Photos from the image-classification dataset "DeepLearning" in the GitHub repository HasiniVimansa/DeepLearning. Its 2 classes are: letter R, letter Y.

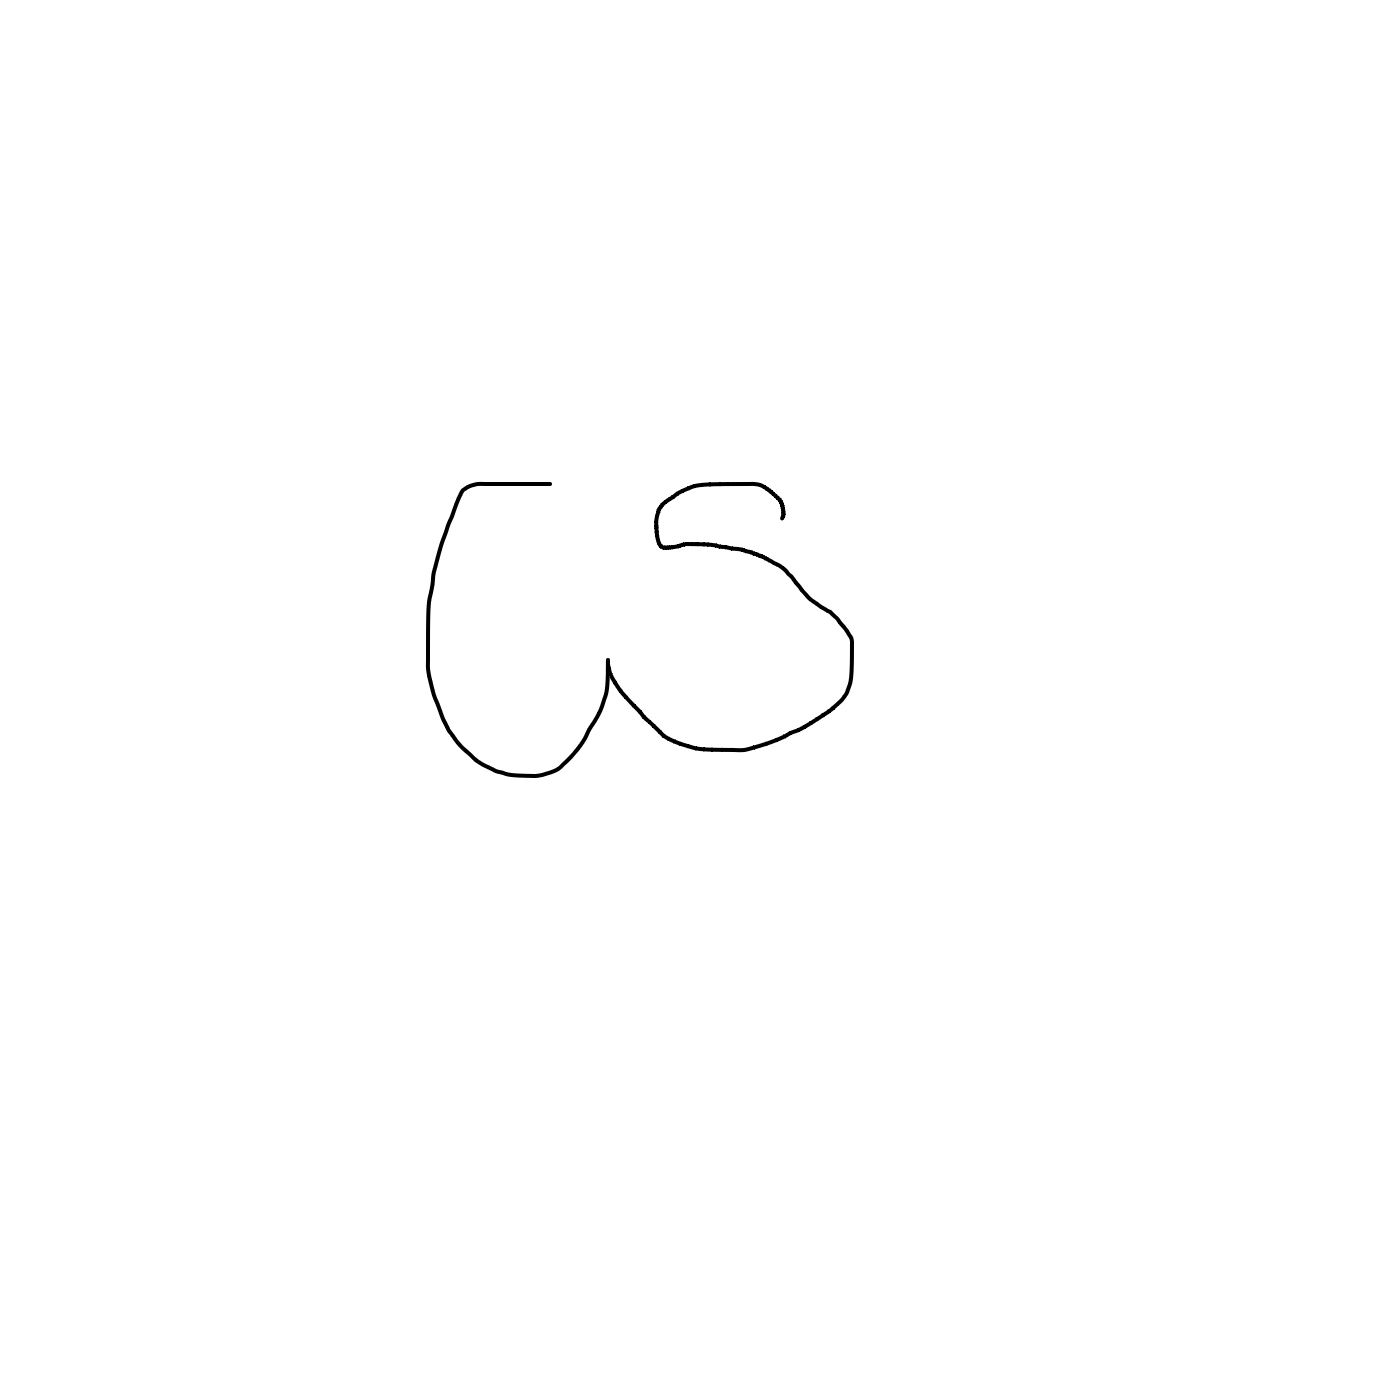
Label: letter Y

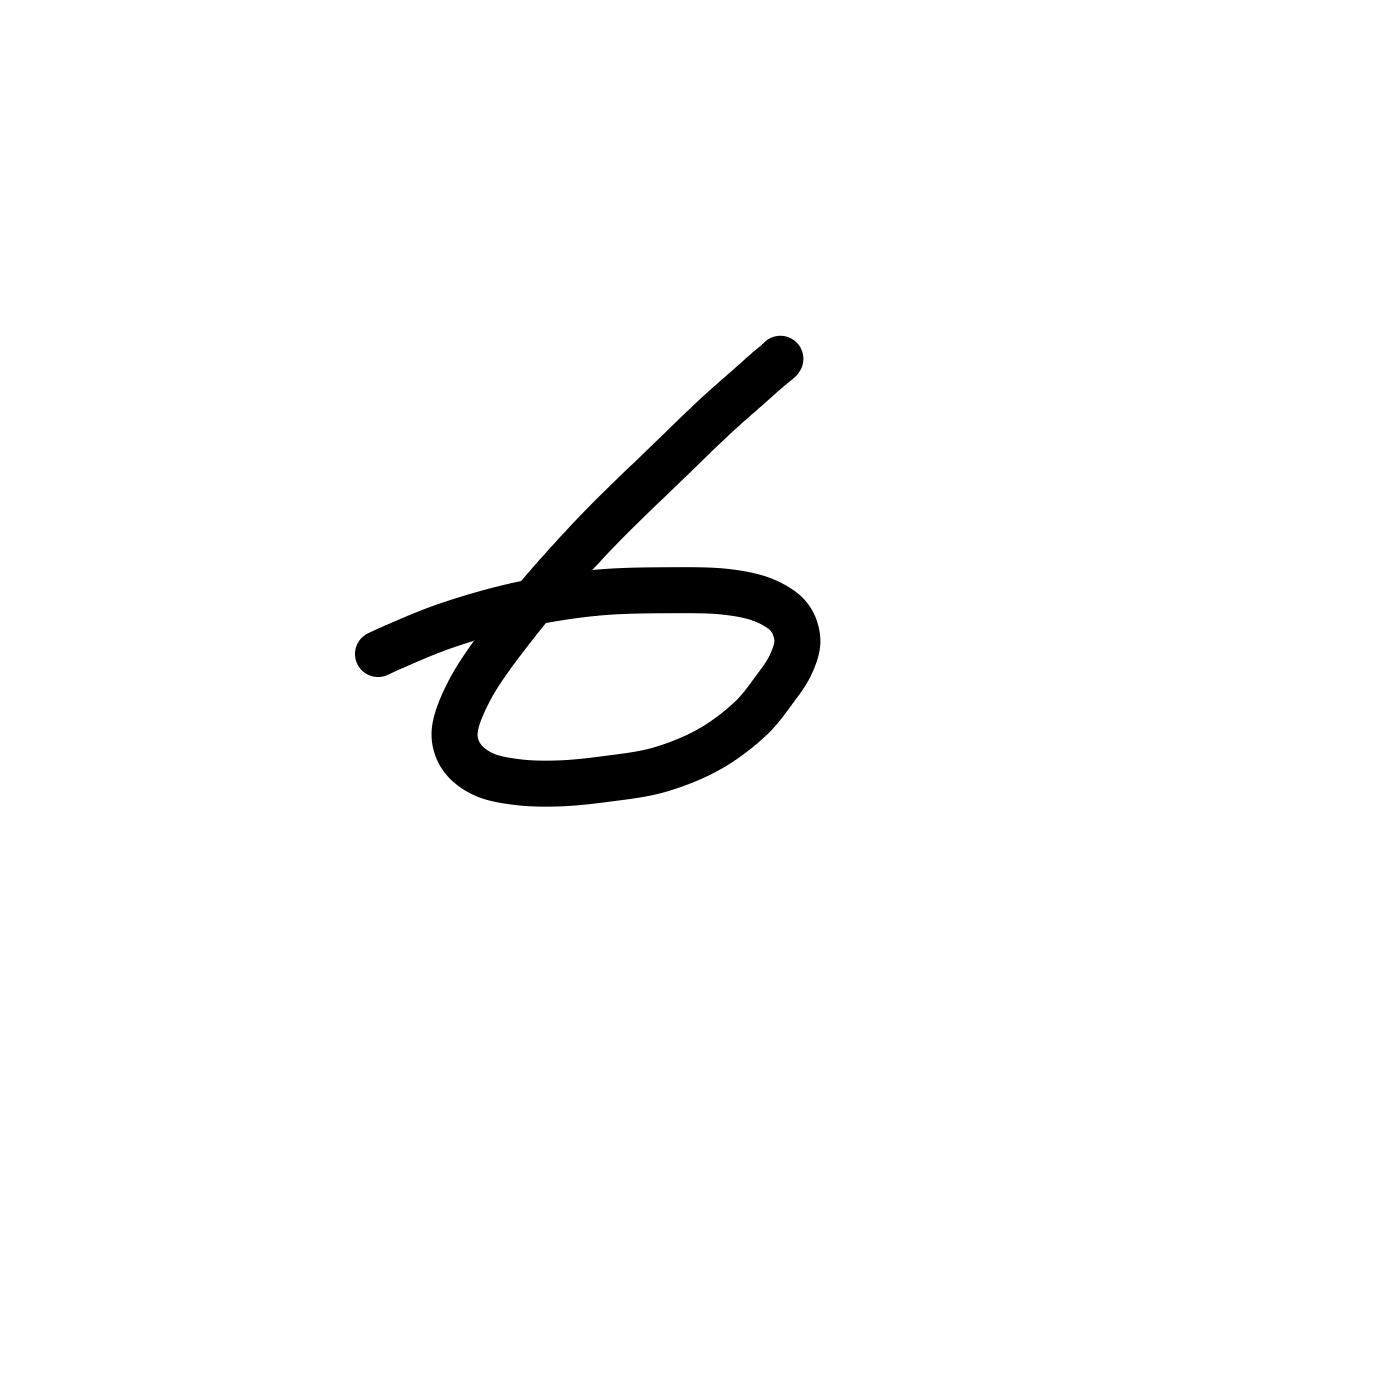
Label: letter R

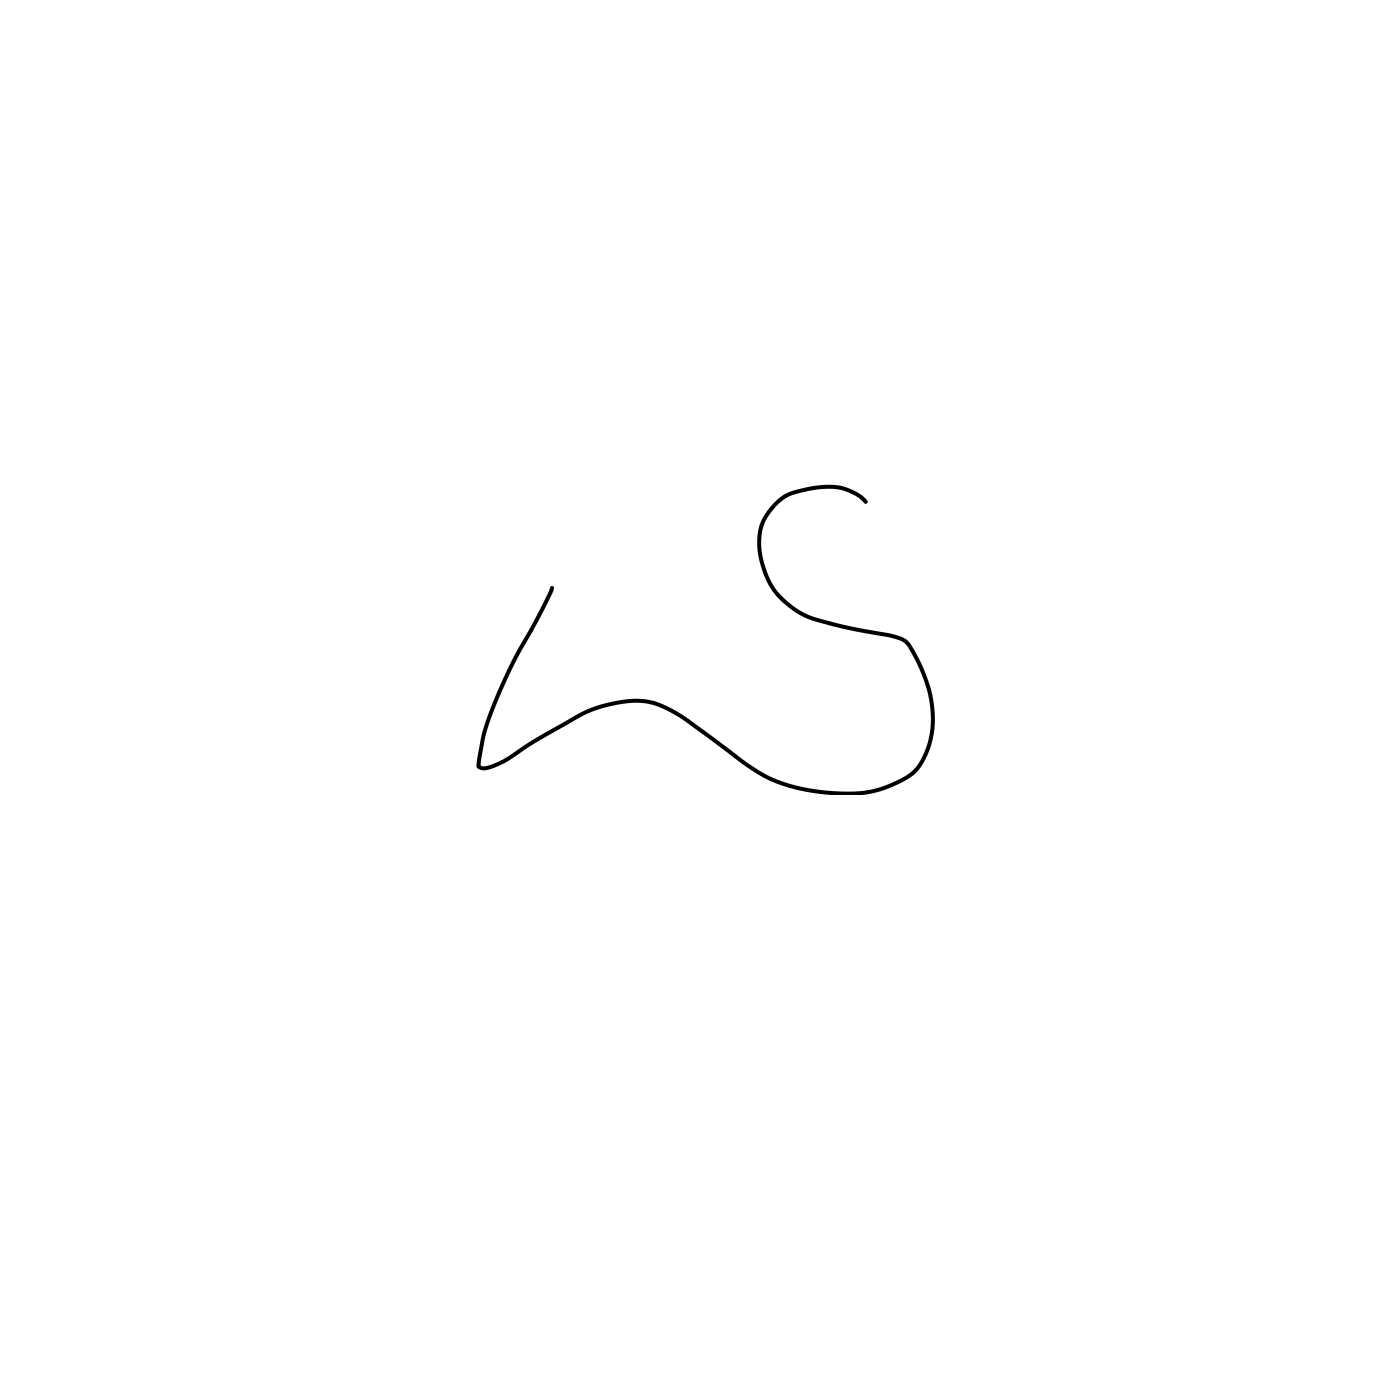
Label: letter Y

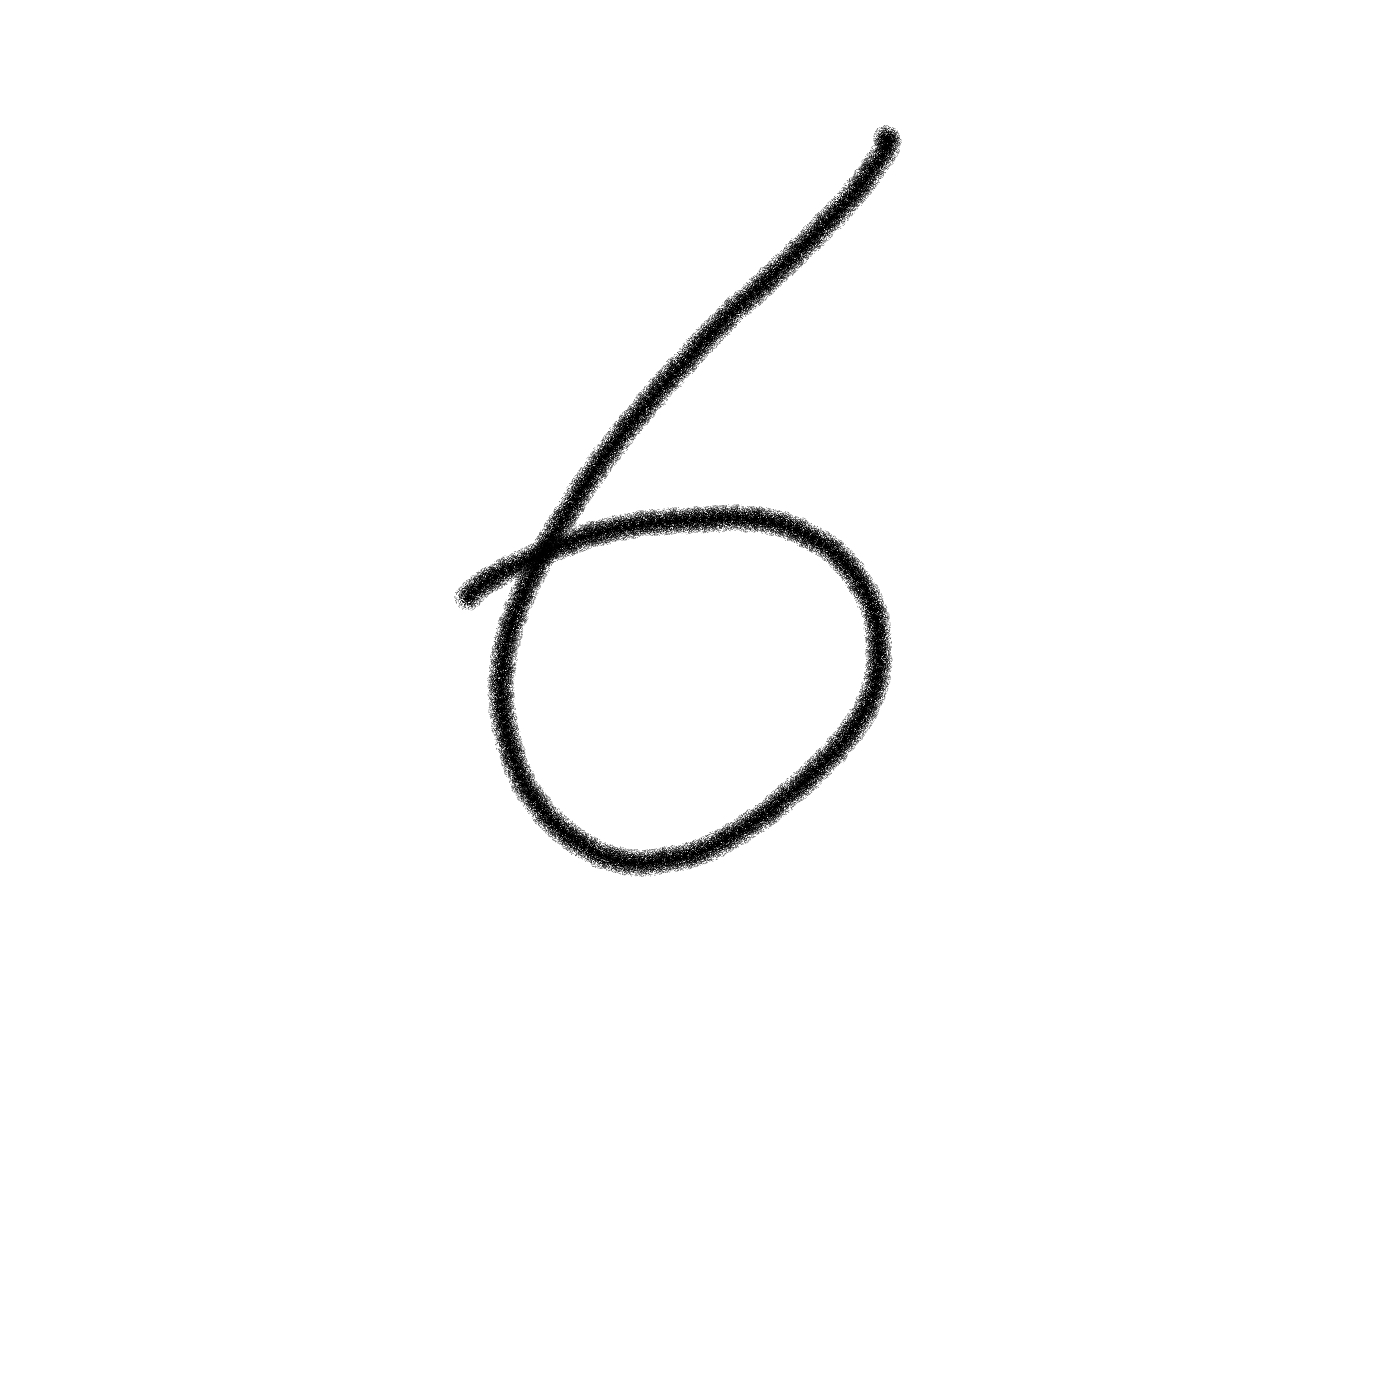
Label: letter R

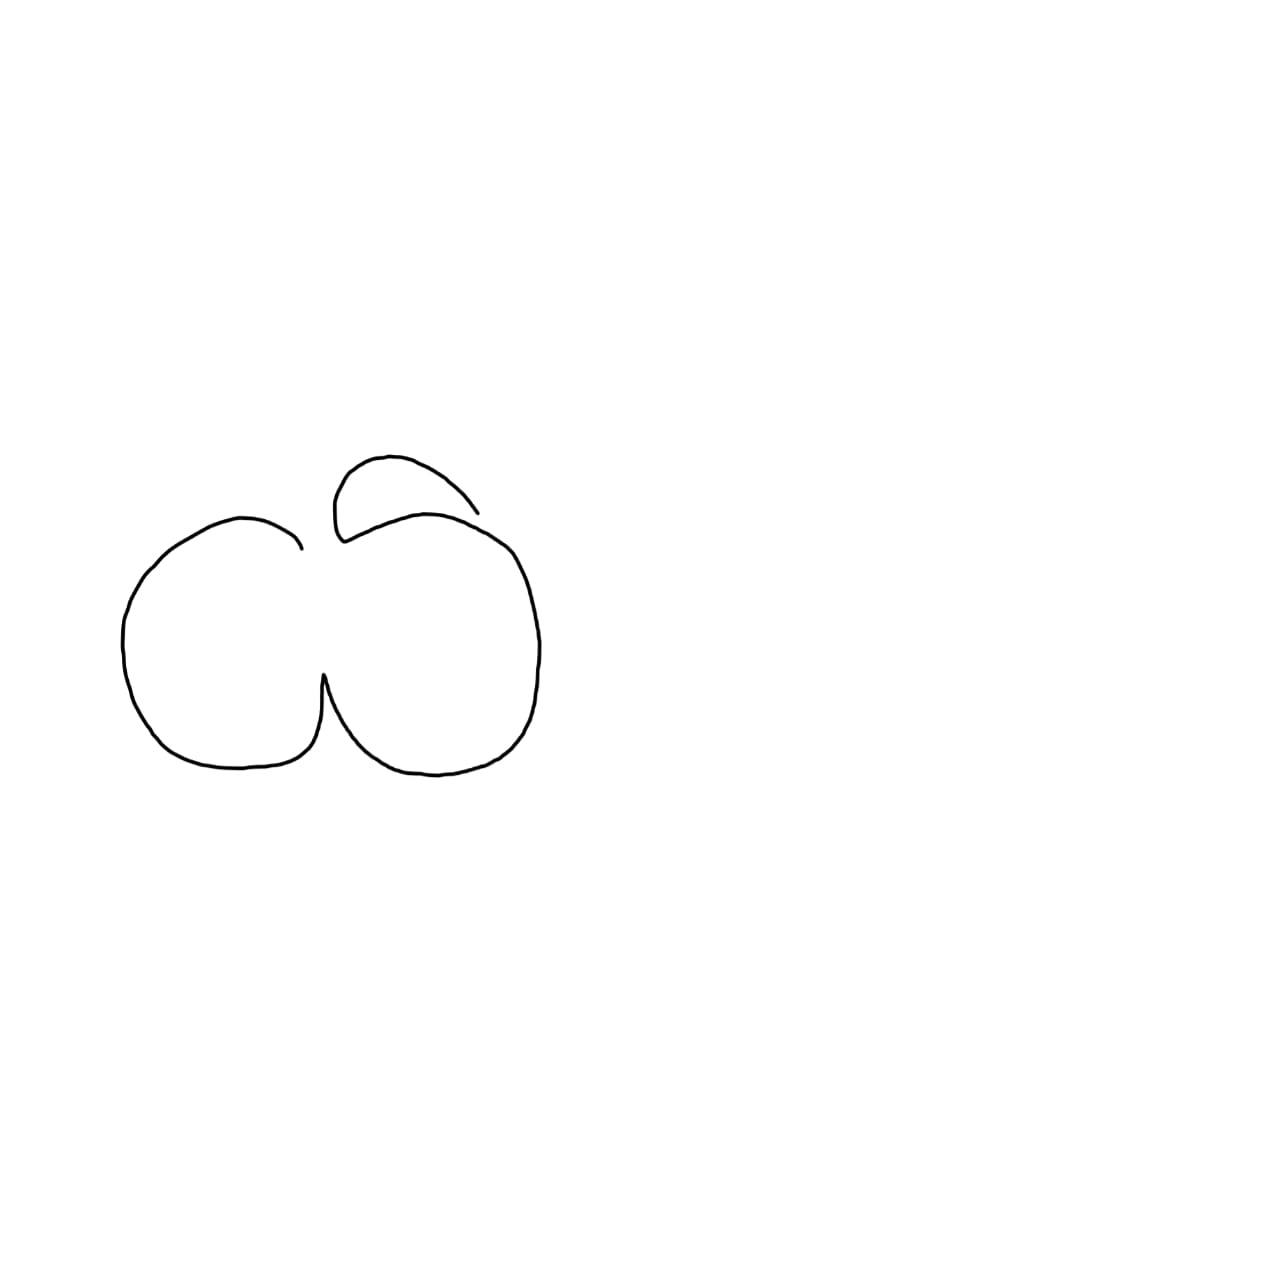
Label: letter Y

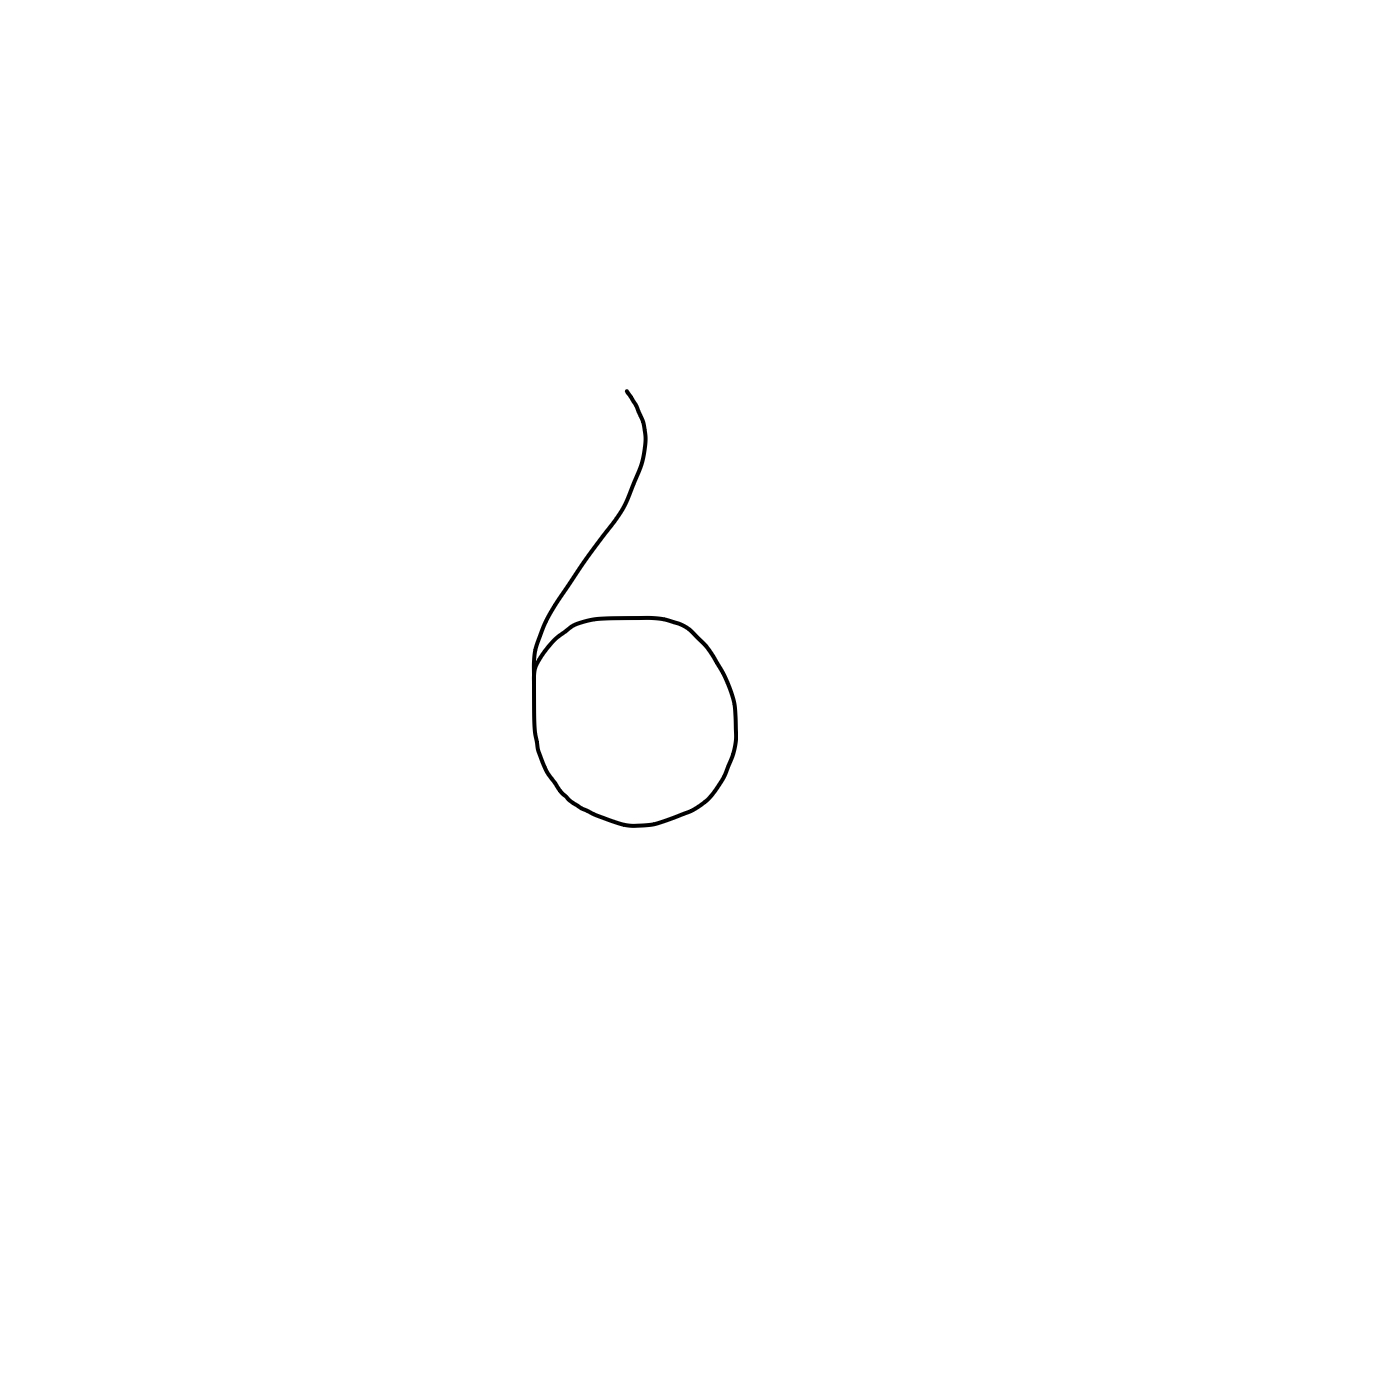
Label: letter R
